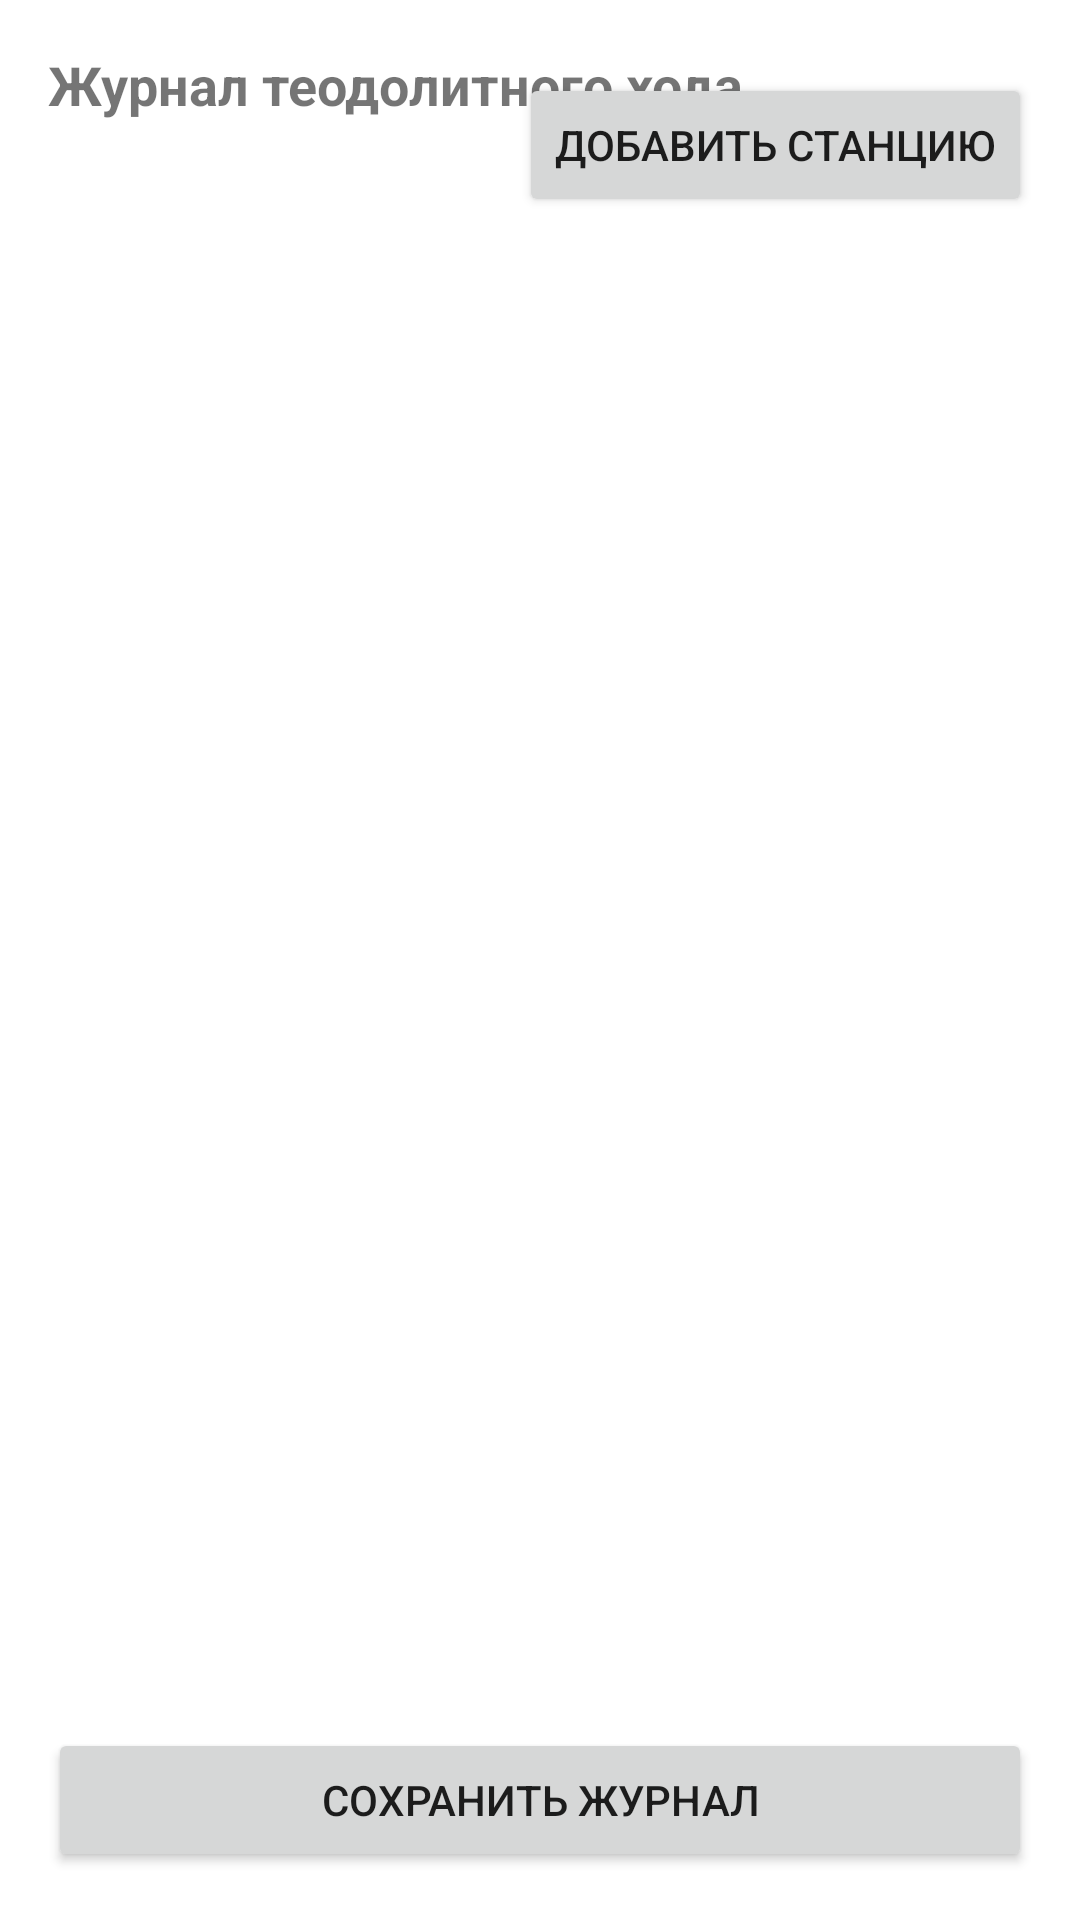

Reconstruct the res/layout file that produces this screen, plus the resources it refers to.
<!-- AndroidManifest.xml: application theme Theme.MaterialComponents.Light.NoActionBar -->
<!-- res/layout/fragment_theodolite.xml -->
<?xml version="1.0" encoding="utf-8"?>
<ScrollView xmlns:android="http://schemas.android.com/apk/res/android"
    xmlns:app="http://schemas.android.com/apk/res-auto"
    android:layout_width="match_parent"
    android:layout_height="match_parent"
    android:fillViewport="true">

    <androidx.constraintlayout.widget.ConstraintLayout
        android:layout_width="match_parent"
        android:layout_height="wrap_content"
        android:padding="16dp">

    <TextView
        android:id="@+id/tv_theodolite_title"
        android:layout_width="match_parent"
        android:layout_height="wrap_content"
        android:text="@string/theodolite_journal"
        android:textSize="18sp"
        android:textStyle="bold"
        app:layout_constraintTop_toTopOf="parent" />

    <com.google.android.material.button.MaterialButtonToggleGroup
        android:id="@+id/toggle_view_mode"
        android:layout_width="wrap_content"
        android:layout_height="wrap_content"
        android:layout_marginTop="8dp"
        app:singleSelection="true"
        app:layout_constraintStart_toStartOf="parent"
        app:layout_constraintTop_toBottomOf="@id/tv_theodolite_title">

        <Button
            android:id="@+id/btn_edit_mode"
            style="?attr/materialButtonOutlinedStyle"
            android:layout_width="wrap_content"
            android:layout_height="wrap_content"
            android:text="@string/edit_mode"
            android:checked="true" />

        <Button
            android:id="@+id/btn_table_mode"
            style="?attr/materialButtonOutlinedStyle"
            android:layout_width="wrap_content"
            android:layout_height="wrap_content"
            android:text="@string/table_mode" />
    </com.google.android.material.button.MaterialButtonToggleGroup>

    <Button
        android:id="@+id/btn_add_station"
        android:layout_width="wrap_content"
        android:layout_height="wrap_content"
        android:text="@string/add_station"
        app:layout_constraintEnd_toEndOf="parent"
        app:layout_constraintTop_toTopOf="@id/toggle_view_mode"
        app:layout_constraintBottom_toBottomOf="@id/toggle_view_mode" />

    
    <androidx.recyclerview.widget.RecyclerView
        android:id="@+id/rv_theodolite_measurements"
        android:layout_width="match_parent"
        android:layout_height="0dp"
        android:layout_marginTop="8dp"
        app:layout_constraintTop_toBottomOf="@id/toggle_view_mode"
        app:layout_constraintBottom_toTopOf="@id/btn_save_theodolite" />

    
    <HorizontalScrollView
        android:id="@+id/sv_table_view"
        android:layout_width="match_parent"
        android:layout_height="0dp"
        android:layout_marginTop="8dp"
        android:visibility="gone"
        app:layout_constraintTop_toBottomOf="@id/toggle_view_mode"
        app:layout_constraintBottom_toTopOf="@id/btn_save_theodolite">

        <LinearLayout
            android:layout_width="wrap_content"
            android:layout_height="match_parent"
            android:orientation="vertical">

            
            <TableLayout
                android:id="@+id/tl_header"
                android:layout_width="wrap_content"
                android:layout_height="wrap_content"
                android:background="@color/colorPrimary">

                <TableRow>
                    <TextView
                        android:layout_width="40dp"
                        android:layout_height="wrap_content"
                        android:gravity="center"
                        android:padding="8dp"
                        android:text="№ ст."
                        android:textColor="@android:color/white"
                        android:textStyle="bold" />

                    <TextView
                        android:layout_width="80dp"
                        android:layout_height="wrap_content"
                        android:gravity="center"
                        android:padding="8dp"
                        android:text="Точки"
                        android:textColor="@android:color/white"
                        android:textStyle="bold" />

                    <TextView
                        android:layout_width="80dp"
                        android:layout_height="wrap_content"
                        android:gravity="center"
                        android:padding="8dp"
                        android:text="D, м"
                        android:textColor="@android:color/white"
                        android:textStyle="bold" />

                    <TextView
                        android:layout_width="100dp"
                        android:layout_height="wrap_content"
                        android:gravity="center"
                        android:padding="8dp"
                        android:text="КЛ (т.1)"
                        android:textColor="@android:color/white"
                        android:textStyle="bold" />

                    <TextView
                        android:layout_width="100dp"
                        android:layout_height="wrap_content"
                        android:gravity="center"
                        android:padding="8dp"
                        android:text="КП (т.1)"
                        android:textColor="@android:color/white"
                        android:textStyle="bold" />

                    <TextView
                        android:layout_width="100dp"
                        android:layout_height="wrap_content"
                        android:gravity="center"
                        android:padding="8dp"
                        android:text="КЛ (т.2)"
                        android:textColor="@android:color/white"
                        android:textStyle="bold" />

                    <TextView
                        android:layout_width="100dp"
                        android:layout_height="wrap_content"
                        android:gravity="center"
                        android:padding="8dp"
                        android:text="КП (т.2)"
                        android:textColor="@android:color/white"
                        android:textStyle="bold" />

                    <TextView
                        android:layout_width="100dp"
                        android:layout_height="wrap_content"
                        android:gravity="center"
                        android:padding="8dp"
                        android:text="Разн. КЛ"
                        android:textColor="@android:color/white"
                        android:textStyle="bold" />

                    <TextView
                        android:layout_width="100dp"
                        android:layout_height="wrap_content"
                        android:gravity="center"
                        android:padding="8dp"
                        android:text="Разн. КП"
                        android:textColor="@android:color/white"
                        android:textStyle="bold" />

                    <TextView
                        android:layout_width="100dp"
                        android:layout_height="wrap_content"
                        android:gravity="center"
                        android:padding="8dp"
                        android:text="βср"
                        android:textColor="@android:color/white"
                        android:textStyle="bold" />

                    <TextView
                        android:layout_width="100dp"
                        android:layout_height="wrap_content"
                        android:gravity="center"
                        android:padding="8dp"
                        android:text="ν"
                        android:textColor="@android:color/white"
                        android:textStyle="bold" />

                    <TextView
                        android:layout_width="80dp"
                        android:layout_height="wrap_content"
                        android:gravity="center"
                        android:padding="8dp"
                        android:text="d, м"
                        android:textColor="@android:color/white"
                        android:textStyle="bold" />
                </TableRow>
            </TableLayout>

            
            <TableLayout
                android:id="@+id/tl_content"
                android:layout_width="wrap_content"
                android:layout_height="wrap_content">
                
            </TableLayout>
        </LinearLayout>
    </HorizontalScrollView>

    <Button
        android:id="@+id/btn_save_theodolite"
        android:layout_width="match_parent"
        android:layout_height="wrap_content"
        android:layout_marginTop="16dp"
        android:text="@string/save_theodolite"
        app:layout_constraintBottom_toBottomOf="parent" />

    </androidx.constraintlayout.widget.ConstraintLayout>
</ScrollView>
<!-- resources referenced by this layout -->
<resources>
  <color name="colorPrimary">#3F51B5</color>
  <string name="add_station">Добавить станцию</string>
  <string name="edit_mode">Режим редактирования</string>
  <string name="save_theodolite">Сохранить журнал</string>
  <string name="table_mode">Режим таблицы</string>
  <string name="theodolite_journal">Журнал теодолитного хода</string>
</resources>
